Run: headless pygame with SDL's dummy video driver; simulated clock (each Clock.tick advances the game by its frame time, no real sleeping); random seed 0; keys injected as events and as key.get_pressed() state; no mouse input.
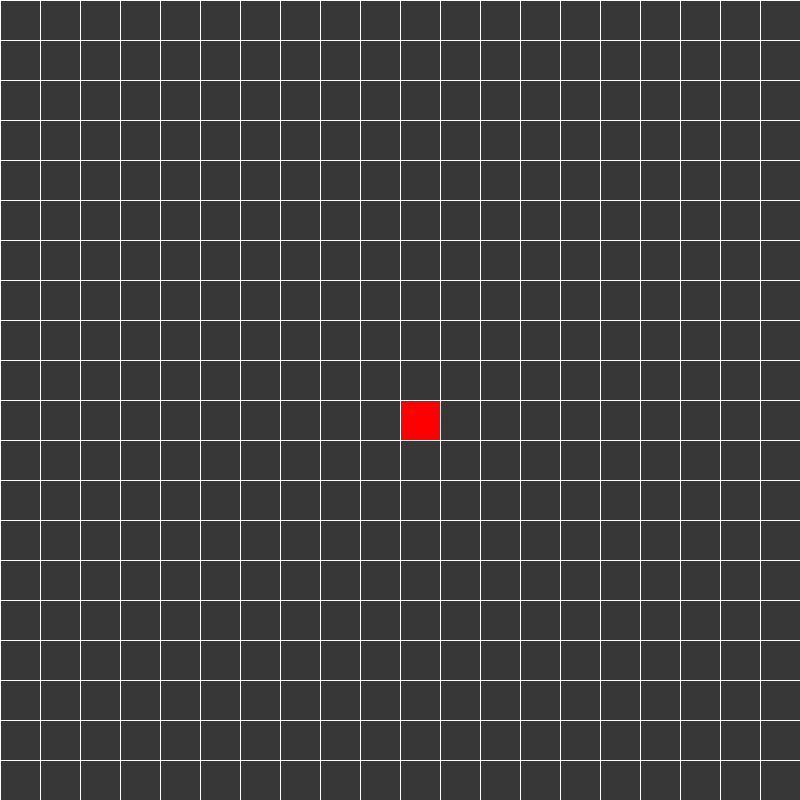
Frame 1 of 4 · flips 1–60 · no input
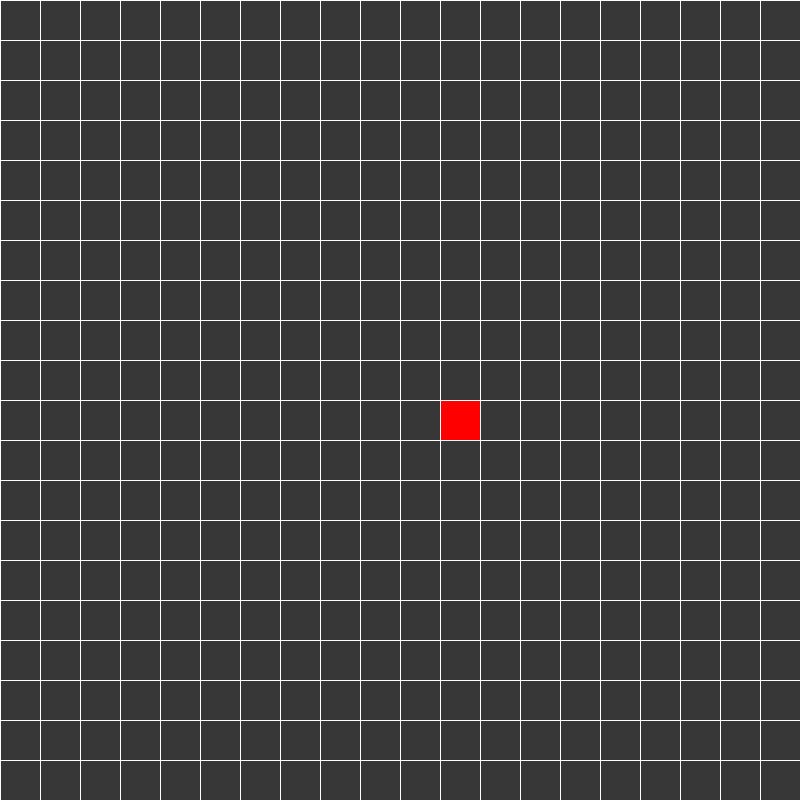
Frame 2 of 4 · flips 61–180 · tapped SPACE, RETURN · held RIGHT (→), D
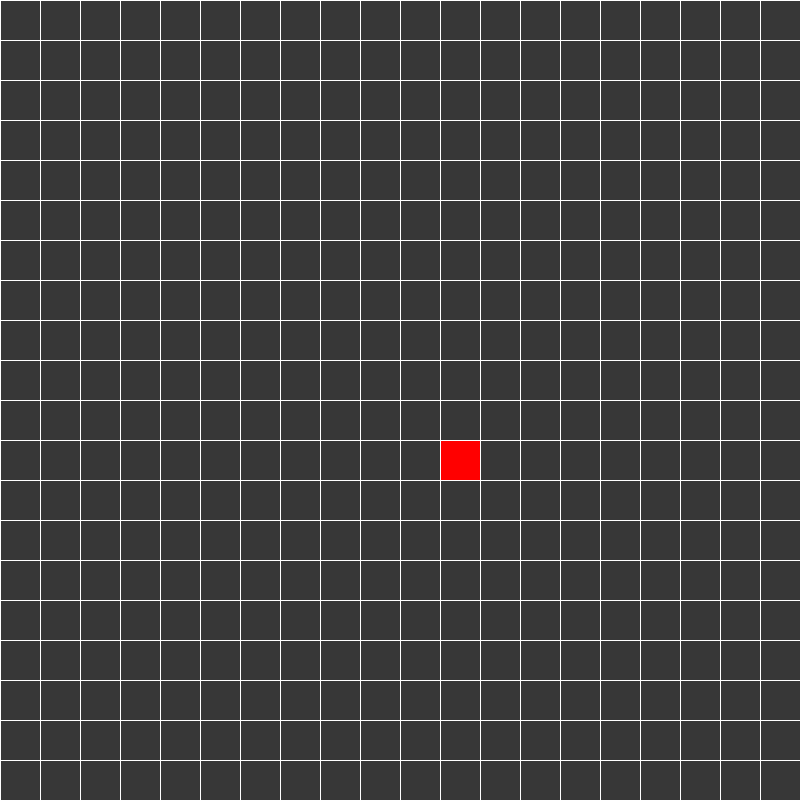
Frame 3 of 4 · flips 181–300 · held DOWN (↓), S
Frame 4 of 4 · flips 301–420 · held LEFT (←), A, UP (↑), W · screen same as frame 1, image omitted

The pygame program that drew these frames:

import pygame as pg


pg.init()


SCREEN = (800, 800)

screen = pg.display.set_mode(SCREEN)

clock = pg.time.Clock()


CELL_SIZE = 800 // 20

CELLS = (SCREEN[0] // CELL_SIZE, SCREEN[1] // CELL_SIZE)


class Snake:
    def __init__(self, x, y) -> None:
        self.cells = [(x, y)]

    def draw(self, surface: pg.Surface):
        for x, y in self.cells:
            r = pg.Rect(x * CELL_SIZE + 1, y * CELL_SIZE
                        + 1, CELL_SIZE - 1, CELL_SIZE - 1)
            pg.draw.rect(surface, (255, 0, 0), r)

    def up(self):
        new_element = (self.cells[0][0], self.cells[0][1] - 1)
        self.cells.insert(0, new_element)
        self.cells.pop()

    def down(self):
        new_element = (self.cells[0][0], self.cells[0][1] + 1)
        self.cells.insert(0, new_element)
        self.cells.pop()

    def right(self):
        new_element = (self.cells[0][0] + 1, self.cells[0][1])
        self.cells.insert(0, new_element)
        self.cells.pop()

    def left(self):
        new_element = (self.cells[0][0] - 1, self.cells[0][1])
        self.cells.insert(0, new_element)
        self.cells.pop()


snake: Snake = Snake(CELLS[0]//2, CELLS[1]//2)


running = True

while running:
    for event in pg.event.get():
        if event.type == pg.QUIT:
            running = False
        if event.type == pg.KEYDOWN:
            if event.key == pg.K_UP:
                snake.up()
            if event.key == pg.K_DOWN:
                snake.down()
            if event.key == pg.K_RIGHT:
                snake.right()
            if event.key == pg.K_LEFT:
                snake.left()

    screen.fill((55, 55, 55))

    for y in range(0, SCREEN[1], CELL_SIZE):
        pg.draw.line(screen, (255, 255, 255), (0, y), (SCREEN[0], y))

    for x in range(0, SCREEN[0], CELL_SIZE):
        pg.draw.line(screen, (255, 255, 255), (x, 0), (x, SCREEN[1]))

    snake.draw(screen)  # type: ignore
    pg.display.update()

pg.quit()
